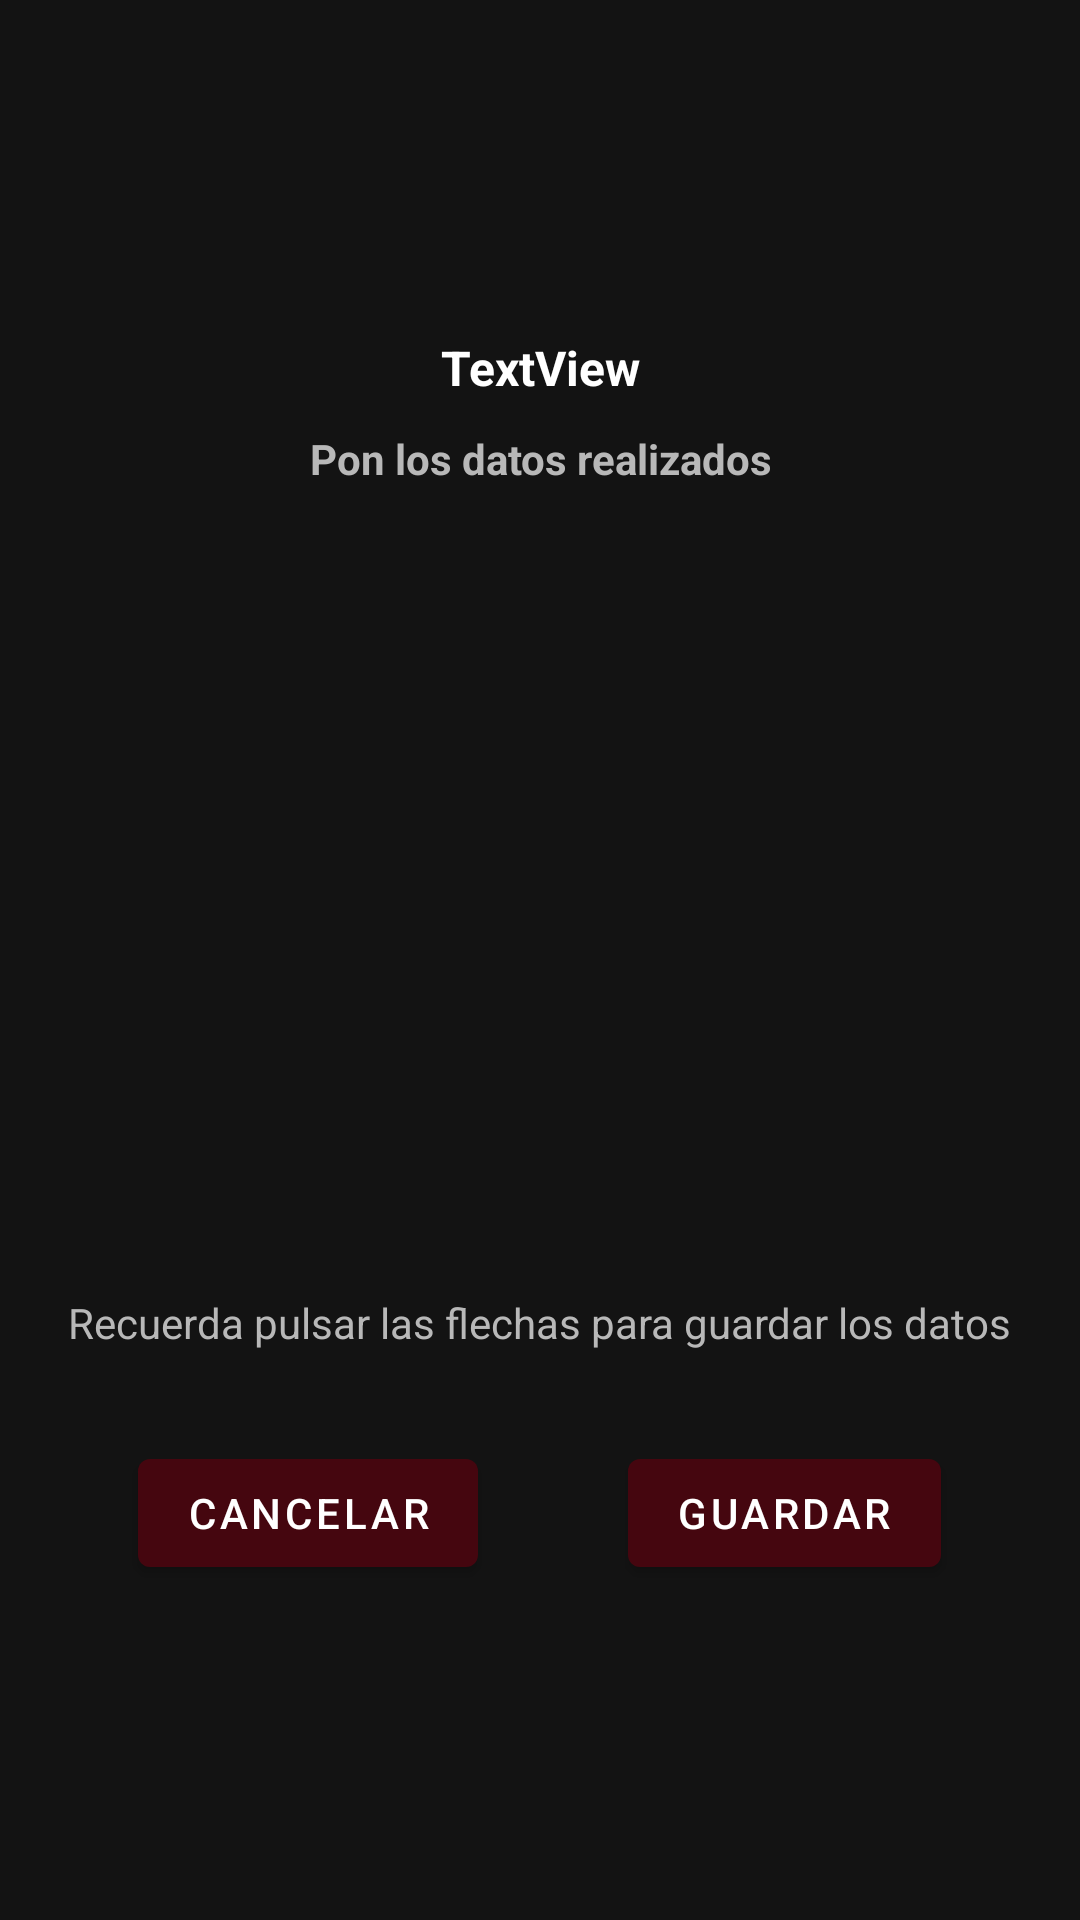

This screen was rendered from an Android layout file. Write that file and the resources it references.
<!-- AndroidManifest.xml: activity theme Theme.TFG2.temaPopUp -->
<!-- res/layout/activity_poner_datos_por_ejercicio.xml -->
<?xml version="1.0" encoding="utf-8"?>
<LinearLayout xmlns:android="http://schemas.android.com/apk/res/android"
    xmlns:app="http://schemas.android.com/apk/res-auto"
    xmlns:tools="http://schemas.android.com/tools"
    android:layout_width="wrap_content"
    android:layout_height="wrap_content"
    android:layout_gravity="center"
    android:background="@color/negroclaro"
    android:gravity="center"
    android:orientation="vertical"
    tools:context=".PonerDatosPorEjercicioActivity">

    <TextView
        android:id="@+id/txt_nombreEjercicio_ponerDatosPorEjercicio"
        android:layout_width="match_parent"
        android:layout_height="wrap_content"
        android:gravity="center"
        android:text="TextView"
        android:textColor="@color/white"
        android:textSize="16sp"
        android:textStyle="bold" />

    <TextView
        android:id="@+id/txt_texto_ponerDatosPorEjercicio"
        android:layout_width="match_parent"
        android:layout_height="wrap_content"
        android:layout_gravity="center"
        android:layout_margin="10dp"
        android:layout_marginBottom="40dp"
        android:gravity="center"
        android:text="Pon los datos realizados"
        android:textColor="@color/grisclaro"
        android:textStyle="bold" />

    <androidx.recyclerview.widget.RecyclerView
        android:id="@+id/rv_datosEjercicio_ponerDatosPorEjercicio"
        android:layout_width="354dp"
        android:layout_height="249dp"
        android:layout_margin="5sp">

    </androidx.recyclerview.widget.RecyclerView>

    <TextView
        android:id="@+id/textView15"
        android:layout_width="wrap_content"
        android:layout_height="wrap_content"
        android:text="Recuerda pulsar las flechas para guardar los datos"
        android:textColor="@color/grisclaro" />

    <LinearLayout
        android:layout_width="wrap_content"
        android:layout_height="wrap_content"
        android:layout_gravity="center"
        android:layout_marginTop="30dp"
        android:gravity="center"
        android:orientation="horizontal">

        <Button
            android:id="@+id/btn_no_popupActivarTabla"
            android:layout_width="wrap_content"
            android:layout_height="wrap_content"
            android:layout_marginStart="20dp"
            android:layout_marginLeft="20dp"
            android:layout_marginEnd="25dp"
            android:layout_marginRight="25dp"
            android:layout_weight="1"
            android:onClick="volver"
            android:text="cancelar"
            android:textColor="@color/white"
            app:backgroundTint="@color/dark_magenta" />

        <Button
            android:id="@+id/btn_si_popupActivarTabla"
            android:layout_width="wrap_content"
            android:layout_height="wrap_content"
            android:layout_marginStart="25dp"
            android:layout_marginLeft="25dp"
            android:layout_marginEnd="20dp"
            android:layout_marginRight="20dp"
            android:layout_weight="1"
            android:onClick="guardatDatos"
            android:text="guardar"
            android:textColor="@color/white"
            app:backgroundTint="@color/dark_magenta" />
    </LinearLayout>
</LinearLayout>
<!-- resources referenced by this layout -->
<resources>
  <color name="dark_magenta">#45060F</color>
  <color name="grisclaro">#B8B8B8</color>
  <color name="negroclaro">#131313</color>
  <color name="white">#FFFFFFFF</color>
  <style name="Theme.TFG2.temaPopUp">
          <item name="android:windowIsFloating">true</item>
          <item name="android:windowIsTranslucent">true</item>
          <item name="android:windowCloseOnTouchOutside">true</item>
      </style>
</resources>
